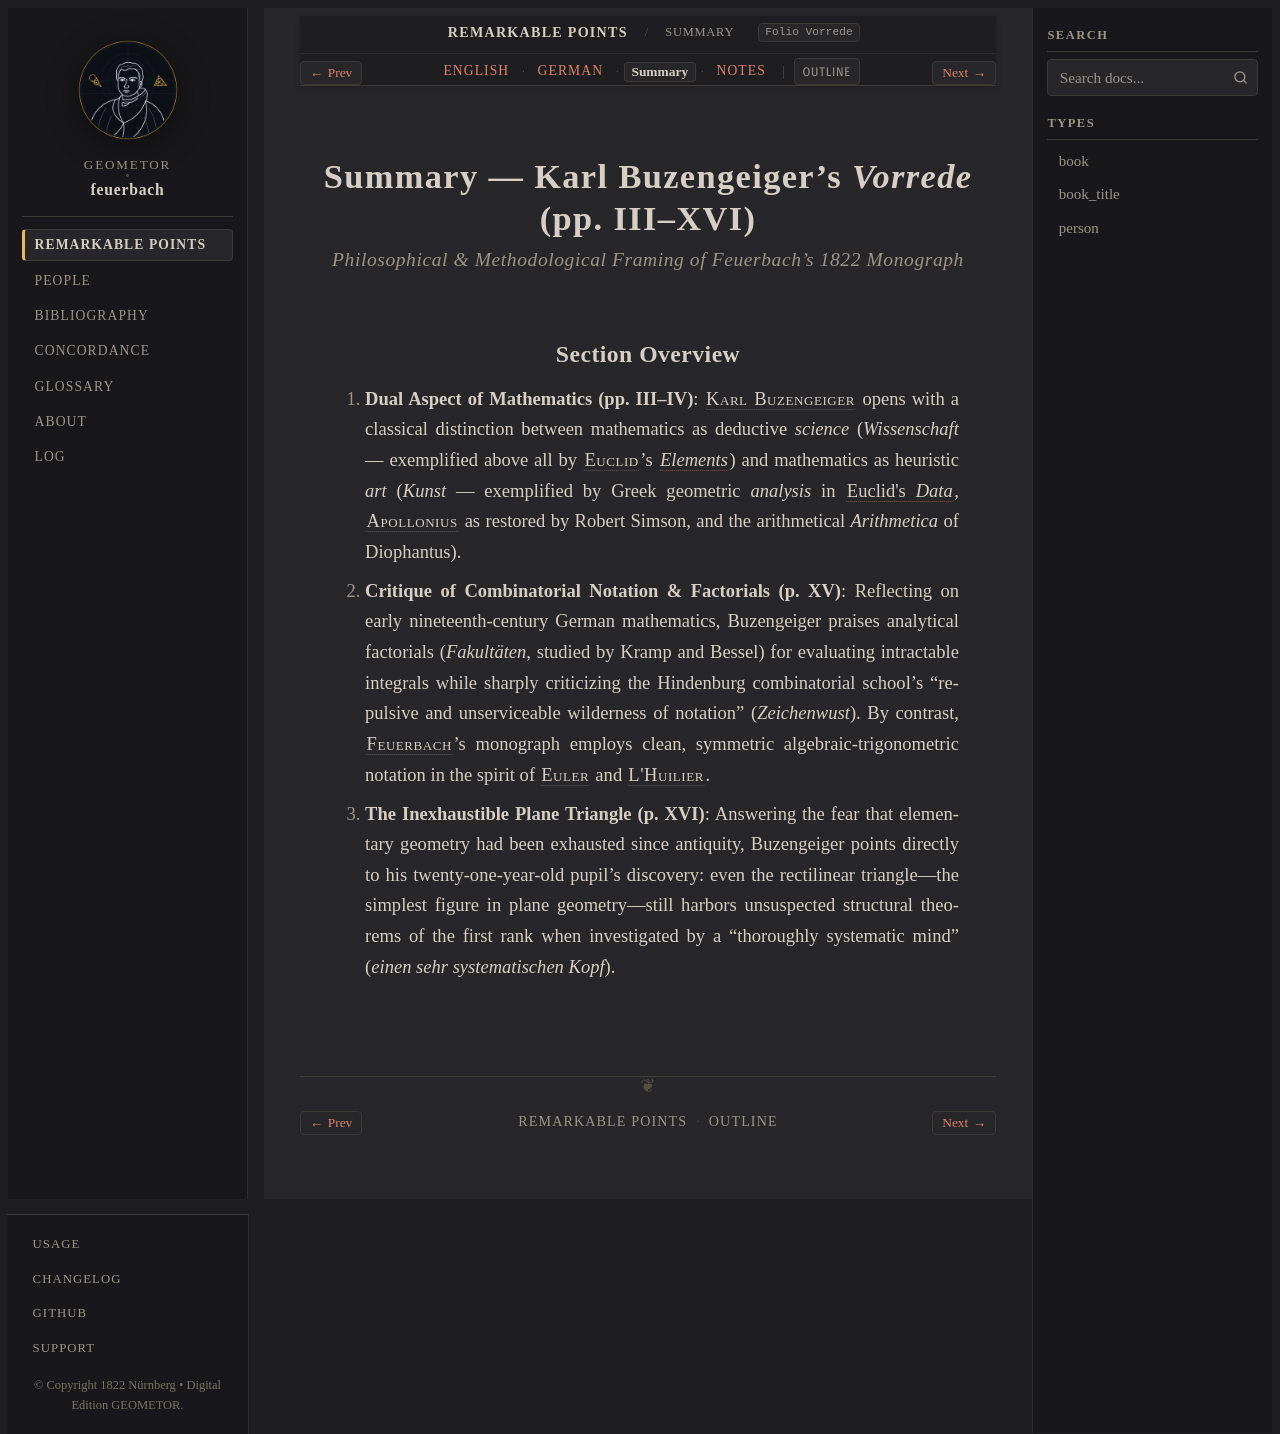

repository: geometor/feuerbach · page: feuerbach_1822/vorrede/summary.html · generator: sphinx

:layout: book
:canonical_id: Vorrede (Summary)
:breadcrumb_title: Summary
:order: 1
:tracks: English: index | German: de | Summary: summary | Notes: notes

.. _fb-00-summary:

Summary — Karl Buzengeiger's *Vorrede* (pp. III–XVI)
====================================================

.. rubric:: Philosophical & Methodological Framing of Feuerbach's 1822 Monograph

Section Overview
----------------

1. **Dual Aspect of Mathematics (pp. III–IV)**: :person:`Karl Buzengeiger <buzengeiger>` opens with a classical distinction between mathematics as deductive *science* (*Wissenschaft* — exemplified above all by :person:`Euclid <euclid>`'s :cite:`*Elements* <euclid_elements>`) and mathematics as heuristic *art* (*Kunst* — exemplified by Greek geometric *analysis* in :cite:`Euclid's *Data* <euclid_data>`, :person:`Apollonius <apollonius>` as restored by Robert Simson, and the arithmetical *Arithmetica* of Diophantus).
2. **Critique of Combinatorial Notation & Factorials (p. XV)**: Reflecting on early nineteenth-century German mathematics, Buzengeiger praises analytical factorials (*Fakultäten*, studied by Kramp and Bessel) for evaluating intractable integrals while sharply criticizing the Hindenburg combinatorial school's “repulsive and unserviceable wilderness of notation” (*Zeichenwust*). By contrast, :person:`Feuerbach <feuerbach>`'s monograph employs clean, symmetric algebraic-trigonometric notation in the spirit of :person:`Euler <euler>` and :person:`L'Huilier <lhuilier>`.
3. **The Inexhaustible Plane Triangle (p. XVI)**: Answering the fear that elementary geometry had been exhausted since antiquity, Buzengeiger points directly to his twenty-one-year-old pupil's discovery: even the rectilinear triangle—the simplest figure in plane geometry—still harbors unsuspected structural theorems of the first rank when investigated by a “thoroughly systematic mind” (*einen sehr systematischen Kopf*).
